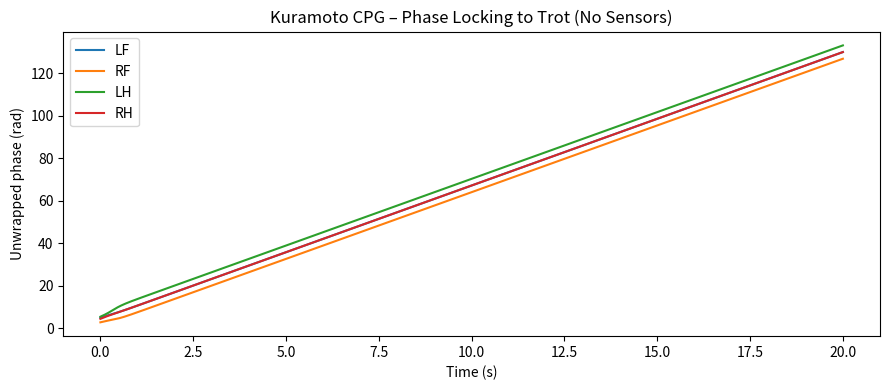
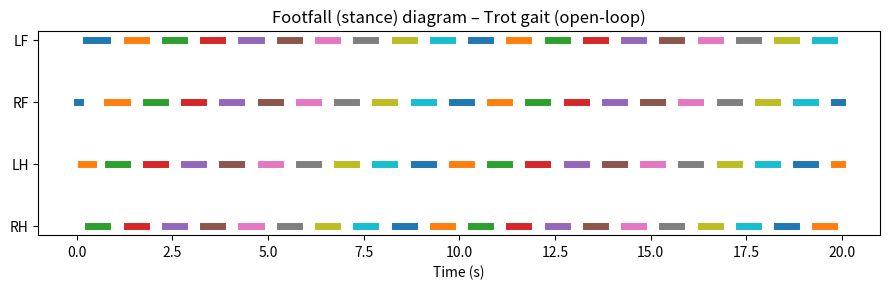
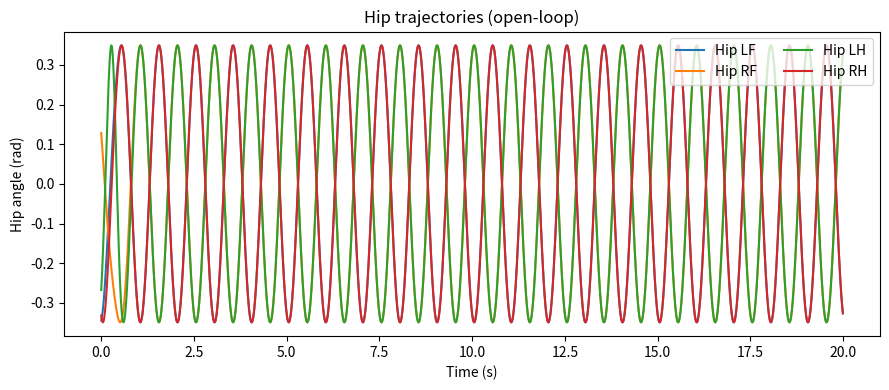
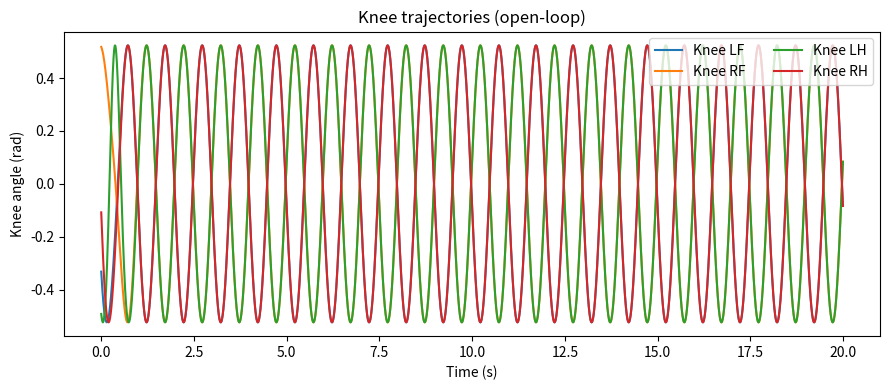

Write Python code to recreate these figures, in order.
# Kuramoto-based Central Pattern Generator (CPG) for quadruped trot gait
# Author: Panagiota Grosdouli 
# Description:
#   Simulates 4 coupled phase oscillators (Kuramoto model) that synchronize to a trot gait.
#   Generates phase trajectories, footfall diagram, and open-loop hip/knee joint trajectories.
#   No sensors are used; this is a pure central pattern generator.
#
#   Biological link: CPGs in the vertebrate spinal cord coordinate rhythmic motions (e.g., walking)
#   without requiring phasic sensory input. Here we implement a simplified mathematical model of
#   such a circuit using desired phase offsets between oscillators to realize the trot.
#
# Usage:
#   python cpg_quadruped_trot.py
#
# Requirements:
#   python>=3.9, numpy, matplotlib
import numpy as np
import matplotlib.pyplot as plt

def simulate_kuramoto_cpg(T=20.0, dt=0.002, freq=1.0, K=6.0, seed=42):
    """Simulate a 4-oscillator Kuramoto CPG with trot phase-offset constraints.
    Returns time, phase history, hip and knee angle trajectories, and stance booleans.
    """
    steps = int(T/dt)
    n = 4
    names = ["LF","RF","LH","RH"]
    LF, RF, LH, RH = 0,1,2,3

    # natural frequencies ~1 Hz
    omega = 2*np.pi*freq * np.ones(n)

    # desired phase offsets phi_ij to encode trot
    phi = np.zeros((n,n))
    pairs_zero = [(LF,RH),(RH,LF),(RF,LH),(LH,RF)]  # diagonal pairs in-phase
    pairs_pi   = [(LF,RF),(RF,LF),(LH,RH),(RH,LH),(LF,LH),(LH,LF),(RF,RH),(RH,RF)]
    for i,j in pairs_zero:
        phi[i,j] = 0.0
    for i,j in pairs_pi:
        phi[i,j] = np.pi

    # init phases
    rng = np.random.default_rng(seed)
    theta = rng.uniform(0, 2*np.pi, size=n)

    theta_hist = np.zeros((steps,n))
    for t in range(steps):
        dtheta = omega.copy()
        for i in range(n):
            coupling_sum = 0.0
            for j in range(n):
                if i == j: 
                    continue
                coupling_sum += np.sin(theta[j] - theta[i] - phi[i,j])
            dtheta[i] += (K/n) * coupling_sum
        theta = (theta + dtheta*dt) % (2*np.pi)
        theta_hist[t,:] = theta

    # open-loop joint trajectories
    A_hip  = 20.0 * np.pi/180.0   # 20 deg
    A_knee = 30.0 * np.pi/180.0   # 30 deg
    psi    = -np.pi/3             # knee phase offset
    hip  = A_hip*np.sin(theta_hist)
    knee = A_knee*np.sin(theta_hist + psi)

    # stance heuristic: hip angle > 0 => stance (toy)
    stance = hip > 0.0

    time = np.arange(steps)*dt
    return time, theta_hist, hip, knee, stance, names

def plot_results(time, theta_hist, hip, knee, stance, names):
    n = len(names)
    # Plot 1: phase
    plt.figure(figsize=(9,4))
    for i in range(n):
        plt.plot(time, np.unwrap(theta_hist[:,i]), label=names[i])
    plt.xlabel("Time (s)")
    plt.ylabel("Unwrapped phase (rad)")
    plt.title("Kuramoto CPG – Phase Locking to Trot (No Sensors)")
    plt.legend(loc="upper left")
    plt.tight_layout()
    plt.show()

    # Plot 2: footfall (stance) diagram
    steps = len(time)
    plt.figure(figsize=(9,3))
    for i in range(n):
        y = np.full(steps, n-1-i)
        in_stance = False
        start = 0
        for k in range(steps):
            if stance[k,i] and not in_stance:
                in_stance = True
                start = k
            if (not stance[k,i] and in_stance) or (k == steps-1 and in_stance):
                end = k if not stance[k,i] else k
                plt.plot(time[start:end], y[start:end], linewidth=5)
                in_stance = False
    plt.yticks(range(n), names[::-1])
    plt.xlabel("Time (s)")
    plt.title("Footfall (stance) diagram – Trot gait (open-loop)")
    plt.tight_layout()
    plt.show()

    # Plot 3: hip trajectories
    plt.figure(figsize=(9,4))
    for i in range(n):
        plt.plot(time, hip[:,i], label=f"Hip {names[i]}")
    plt.xlabel("Time (s)")
    plt.ylabel("Hip angle (rad)")
    plt.title("Hip trajectories (open-loop)")
    plt.legend(loc="upper right", ncols=2)
    plt.tight_layout()
    plt.show()

    # Plot 4: knee trajectories
    plt.figure(figsize=(9,4))
    for i in range(n):
        plt.plot(time, knee[:,i], label=f"Knee {names[i]}")
    plt.xlabel("Time (s)")
    plt.ylabel("Knee angle (rad)")
    plt.title("Knee trajectories (open-loop)")
    plt.legend(loc="upper right", ncols=2)
    plt.tight_layout()
    plt.show()

def main():
    time, theta_hist, hip, knee, stance, names = simulate_kuramoto_cpg()
    # quantify phase locking (mean phase diffs after transient)
    dt = time[1]-time[0]
    transient = int(5.0/dt)
    LF, RF, LH, RH = 0,1,2,3
    mean_phase = {
        "LF-RH": np.angle(np.exp(1j*(theta_hist[transient:,0]-theta_hist[transient:,3]))).mean(),
        "RF-LH": np.angle(np.exp(1j*(theta_hist[transient:,1]-theta_hist[transient:,2]))).mean(),
        "LF-RF": np.angle(np.exp(1j*(theta_hist[transient:,0]-theta_hist[transient:,1]))).mean(),
        "LH-RH": np.angle(np.exp(1j*(theta_hist[transient:,2]-theta_hist[transient:,3]))).mean()
    }
    print("Mean phase differences (rad):", mean_phase)
    plot_results(time, theta_hist, hip, knee, stance, names)

if __name__ == "__main__":
    main()
